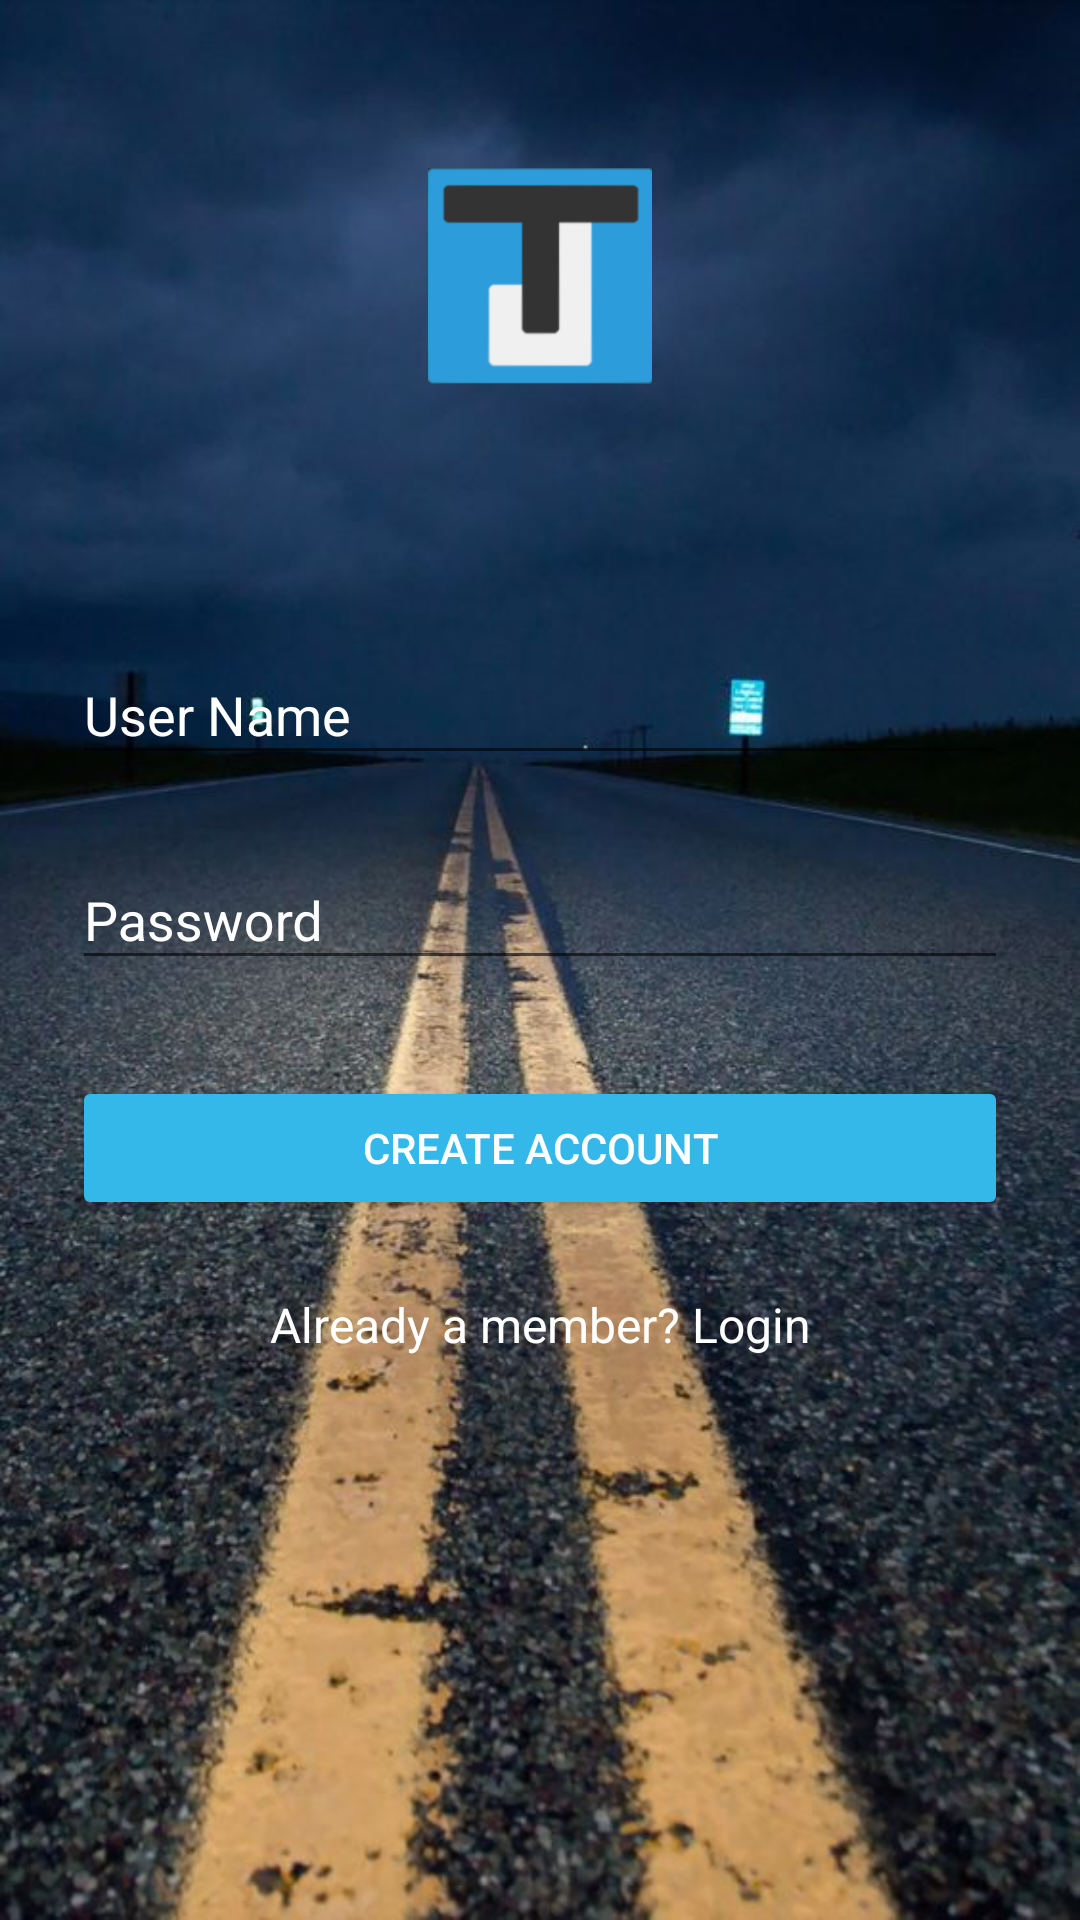

Reconstruct the res/layout file that produces this screen, plus the resources it refers to.
<!-- AndroidManifest.xml: application theme AppTheme -->
<!-- res/layout/activity_signup.xml -->
<?xml version="1.0" encoding="utf-8"?>
<LinearLayout xmlns:android="http://schemas.android.com/apk/res/android"
    xmlns:tools="http://schemas.android.com/tools"
    android:id="@+id/activity_signup"
    android:orientation="vertical"
    android:layout_width="match_parent"
    android:layout_height="wrap_content"
    android:paddingTop="56dp"
    android:paddingLeft="24dp"
    android:paddingRight="24dp"
    android:background="@drawable/logobg2"
    tools:context="com.example.sharonlxr.thoughtjot.SignupActivity">

    <ImageView android:src="@drawable/logo"
        android:layout_width="wrap_content"
        android:layout_height="72dp"
        android:layout_marginBottom="70dp"
        android:layout_gravity="center_horizontal" />

    
    <android.support.design.widget.TextInputLayout
        android:textColorHint="#ffff"

        android:layout_width="match_parent"
        android:layout_height="wrap_content"
        android:layout_marginTop="8dp"
        android:layout_marginBottom="8dp">
        <EditText android:id="@+id/usrName"
            android:textColor="#ffff"
            android:layout_width="match_parent"
            android:layout_height="wrap_content"
            android:inputType="textPersonName"
            android:hint="User Name" />
    </android.support.design.widget.TextInputLayout>


    
    <android.support.design.widget.TextInputLayout
        android:textColorHint="#ffff"
        android:layout_width="match_parent"
        android:layout_height="wrap_content"
        android:layout_marginTop="8dp"
        android:layout_marginBottom="8dp">
        <EditText android:id="@+id/pwsu"
            android:textColor="#ffff"
            android:layout_width="match_parent"
            android:layout_height="wrap_content"
            android:inputType="textPassword"
            android:hint="Password"/>
    </android.support.design.widget.TextInputLayout>

    
    <android.support.v7.widget.AppCompatButton
        android:theme="@style/AppTheme.Button"
        android:id="@+id/signuobutton"
        android:layout_width="fill_parent"
        android:layout_height="wrap_content"
        android:layout_marginTop="24dp"
        android:layout_marginBottom="24dp"
        android:padding="12dp"
        android:text="Create Account"/>

    <TextView android:id="@+id/link_login"
        android:textColor="#ffff"
        android:layout_width="fill_parent"
        android:layout_height="wrap_content"
        android:layout_marginBottom="24dp"
        android:text="Already a member? Login"
        android:gravity="center"
        android:textSize="16dip"/>

</LinearLayout>
<!-- resources referenced by this layout -->
<resources>
  <!-- drawable logo: png bitmap (drawable, 12722 bytes) -->
  <!-- drawable logobg2: jpg bitmap (drawable, 81231 bytes) -->
  <style name="AppTheme.Button" parent="Widget.AppCompat.Button.Colored">
          <item name="colorButtonNormal">#33b8e9</item>
          <item name="android:textColor">#ffffff</item>
      </style>
  <style name="AppTheme" parent="Theme.AppCompat.Light.DarkActionBar">
          
          <item name="colorPrimary">@color/colorPrimary</item>
          <item name="colorPrimaryDark">@color/colorPrimaryDark</item>
          <item name="colorAccent">@color/colorAccent</item>
      </style>
  <color name="colorPrimary">#002658</color>
  <color name="colorPrimaryDark">#000106</color>
  <color name="colorAccent">#f98730</color>
</resources>
